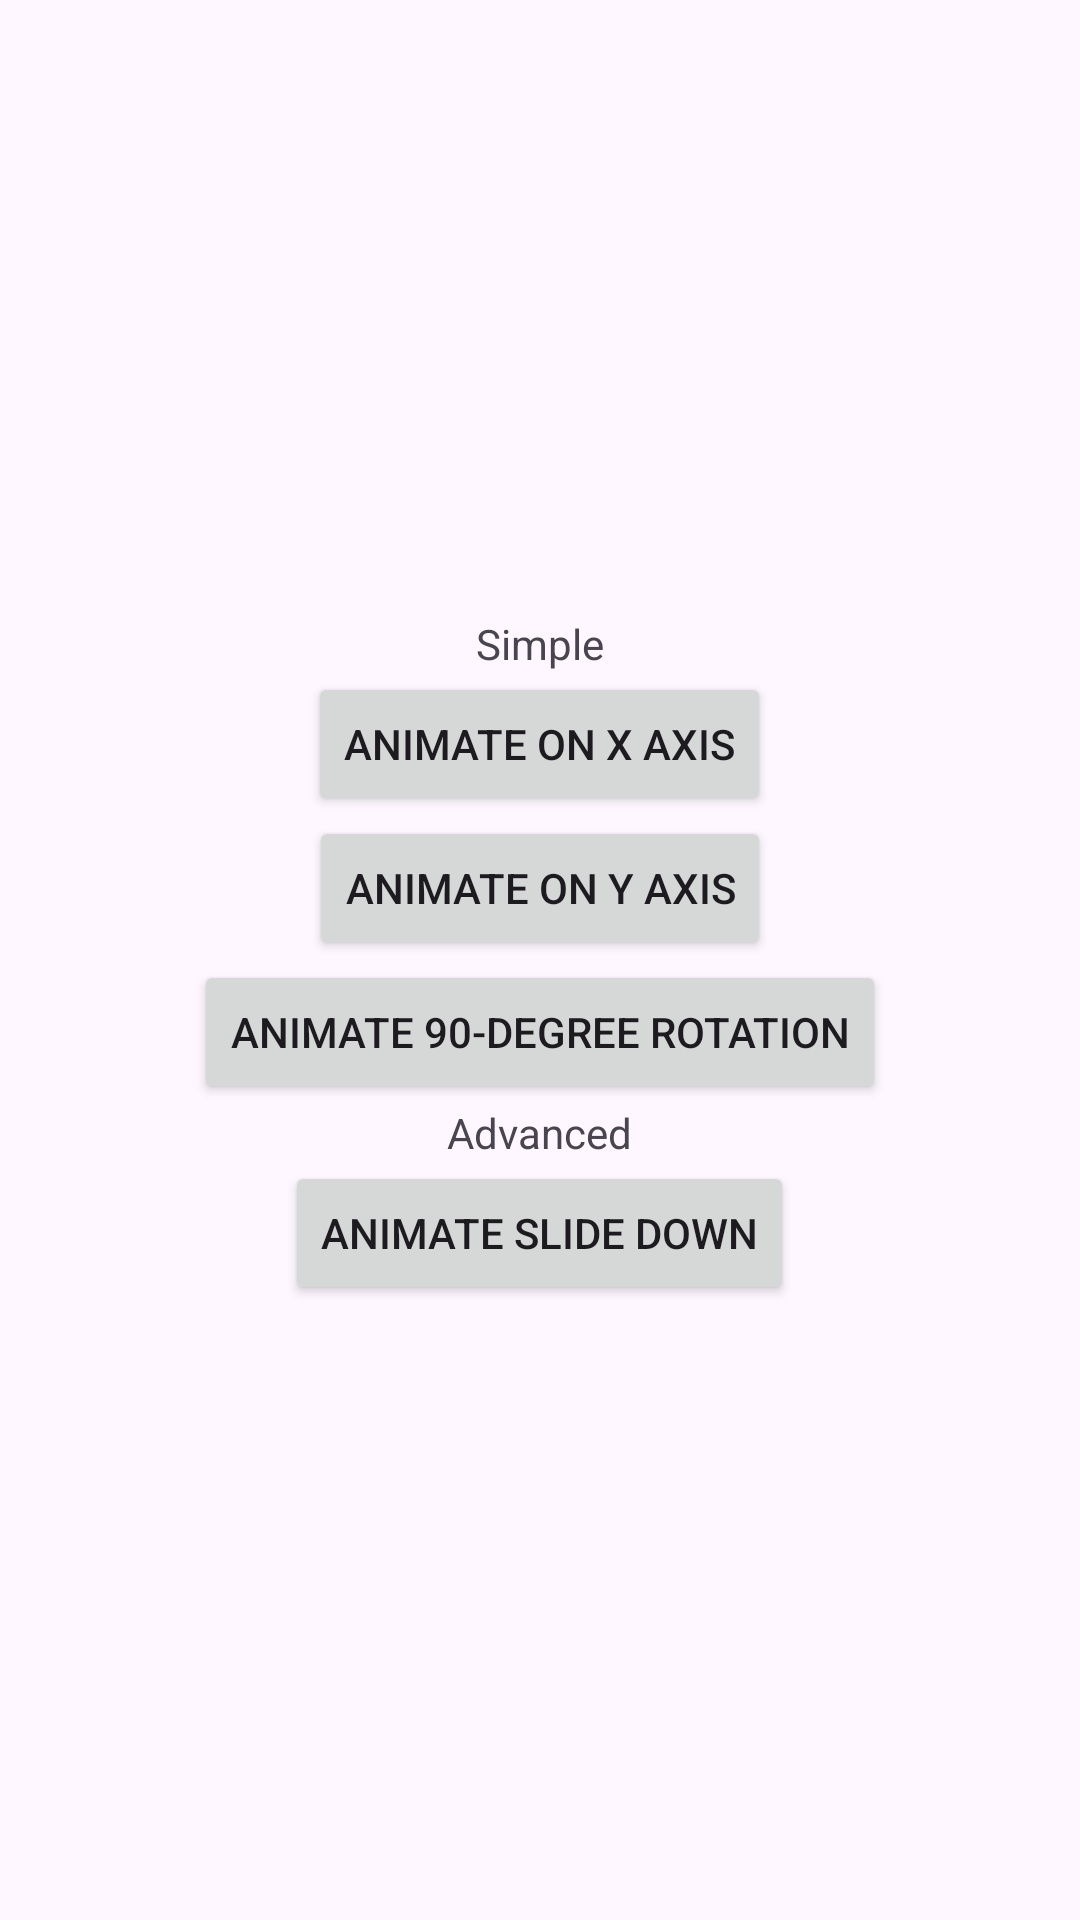

Write the Android layout XML for this screen, with the resource values it uses.
<!-- AndroidManifest.xml: application theme Theme.AnimationsSample -->
<!-- res/layout/fragment_frag_first.xml -->
<?xml version="1.0" encoding="utf-8"?>
<LinearLayout xmlns:android="http://schemas.android.com/apk/res/android"
    xmlns:tools="http://schemas.android.com/tools"
    android:layout_width="match_parent"
    android:gravity="center"
    android:orientation="vertical"
    android:layout_height="match_parent"
    tools:context=".FragFirst">

    <TextView
        android:layout_width="wrap_content"
        android:layout_height="wrap_content"
        android:text="Simple"/>

    <Button
        android:layout_width="wrap_content"
        android:layout_height="wrap_content"
        android:text="Animate on X Axis"
        android:id="@+id/frag1XAxis"/>

    <Button
        android:layout_width="wrap_content"
        android:layout_height="wrap_content"
        android:text="Animate on Y Axis"
        android:id="@+id/frag1YAxis"/>

    <Button
        android:layout_width="wrap_content"
        android:layout_height="wrap_content"
        android:text="Animate 90-degree rotation"
        android:id="@+id/frag1Ninety"/>

    <TextView
        android:layout_width="wrap_content"
        android:layout_height="wrap_content"
        android:text="Advanced"/>

    <Button
        android:layout_width="wrap_content"
        android:layout_height="wrap_content"
        android:text="Animate slide down"
        android:id="@+id/frag1Trash"/>

</LinearLayout>
<!-- resources referenced by this layout -->
<resources>
  <style name="Theme.AnimationsSample" parent="Theme.Material3.Light">
          
          <item name="colorPrimary">@color/purple_500</item>
          <item name="colorPrimaryVariant">@color/purple_700</item>
          <item name="colorOnPrimary">@color/white</item>
          
          <item name="colorSecondary">@color/teal_200</item>
          <item name="colorSecondaryVariant">@color/teal_700</item>
          <item name="colorOnSecondary">@color/black</item>
          
          <item name="android:statusBarColor" tools:targetApi="l">?attr/colorPrimaryVariant</item>
          
      </style>
  <!-- not gathered from this repository: default colours our renderer supplied (Android Studio template values) -->
  <color name="purple_500">#FF6200EE</color>
  <color name="purple_700">#FF3700B3</color>
  <color name="teal_200">#FF03DAC5</color>
  <color name="teal_700">#FF018786</color>
  <color name="black">#FF000000</color>
  <color name="white">#FFFFFFFF</color>
</resources>
